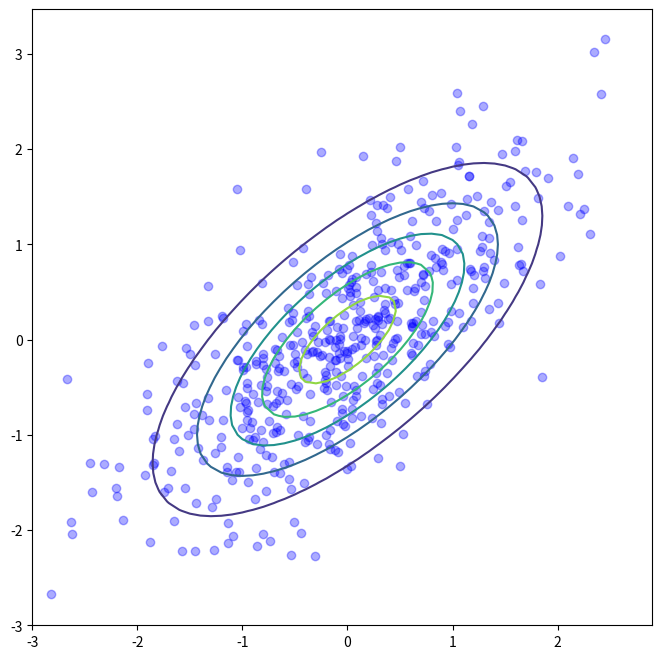

Write Python code to recreate this figure. (Note: this script raises an exception after producing the figure.)
%matplotlib inline
import matplotlib.pyplot as plt
plt.rcParams["figure.figsize"] = (8, 8)
plt.rcParams["animation.html"] = 'html5'

import numpy as np
from scipy.stats import norm
from scipy.stats import multivariate_normal

mu1 = 0.0
mu2 = 0.0
mu = np.array([mu1, mu2])
sigma11 = 1.0
sigma12 = 0.7
sigma22 = 1.0
sigma = np.array([[sigma11, sigma12], [sigma12, sigma11]])
p = multivariate_normal(mean=mu, cov=sigma)

x1s = np.arange(-3.0, 3.0, 0.1)
x2s = np.arange(-3.0, 3.0, 0.1)
X1, X2 = np.meshgrid(x1s, x2s)
Z = p.pdf(np.hstack([X1.reshape(-1,1), X2.reshape(-1,1)])).reshape(X1.shape)
plt.contour(X1, X2, Z, 5)

xs = p.rvs(500)
plt.scatter(xs[:, 0], xs[:, 1], c="b", marker="o", alpha=0.33)

# Random starting point in [-3,3]x[-3,3]
x0 = np.random.rand(2) * 6.0 - 3.0
# x0 = np.array([-2.0, 2.0])
x0

xs = [x0]

for j in range(500):
    newx = xs[-1].copy()
    
    # Same as in the course
    if j % 2 == 0:
        p_x1_given_x2 = norm(mu1 + sigma12/sigma22*(newx[1]-mu2),
                             (sigma11 - sigma12**2/sigma22)**0.5)
        newx[0] = p_x1_given_x2.rvs(1)
        
    else:
        p_x2_given_x1 = norm(mu2 + sigma12/sigma11*(newx[0]-mu1),
                             (sigma22 - sigma12**2/sigma11)**0.5)
        newx[1] = p_x2_given_x1.rvs(1)
        
#     # Resample all variables
#     p_x1_given_x2 = norm(mu1 + sigma12/sigma22*(newx[1]-mu2),
#                          (sigma11 - sigma12**2/sigma22)**0.5)
#     newx[0] = p_x1_given_x2.rvs(1)
#     p_x2_given_x1 = norm(mu2 + sigma12/sigma11*(newx[0]-mu1),
#                          (sigma22 - sigma12**2/sigma11)**0.5)
#     newx[1] = p_x2_given_x1.rvs(1)
        
    xs.append(newx)
    
xs = np.array(xs)

%%capture
from matplotlib.animation import FuncAnimation
from IPython.display import HTML

fig = plt.figure()
ax = plt.axes(xlim=(-3,3), ylim=(-3,3))
scatter = ax.scatter([], [], c="b", marker="o", alpha=0.33)
vline = ax.axvline(-5.0, c="r")
hline = ax.axhline(-5.0, c="r")

def init():
    x1s = np.arange(-3.0, 3.0, 0.1)
    x2s = np.arange(-3.0, 3.0, 0.1)
    X1, X2 = np.meshgrid(x1s, x2s)
    Z = p.pdf(np.hstack([X1.reshape(-1,1), X2.reshape(-1,1)])).reshape(X1.shape)
    ax.contour(X1, X2, Z, 5)

    scatter.set_offsets([])
    
    return scatter,    

def update(frame_number):
    scatter.set_offsets(xs[:frame_number+1])
    vline.set_xdata(xs[frame_number, 0])
    hline.set_ydata(xs[frame_number, 1])
    
    return scatter, 

anim = FuncAnimation(fig, update, init_func=init, interval=200, frames=len(xs))
anim

np.mean(xs, axis=0)

np.cov(xs.T)